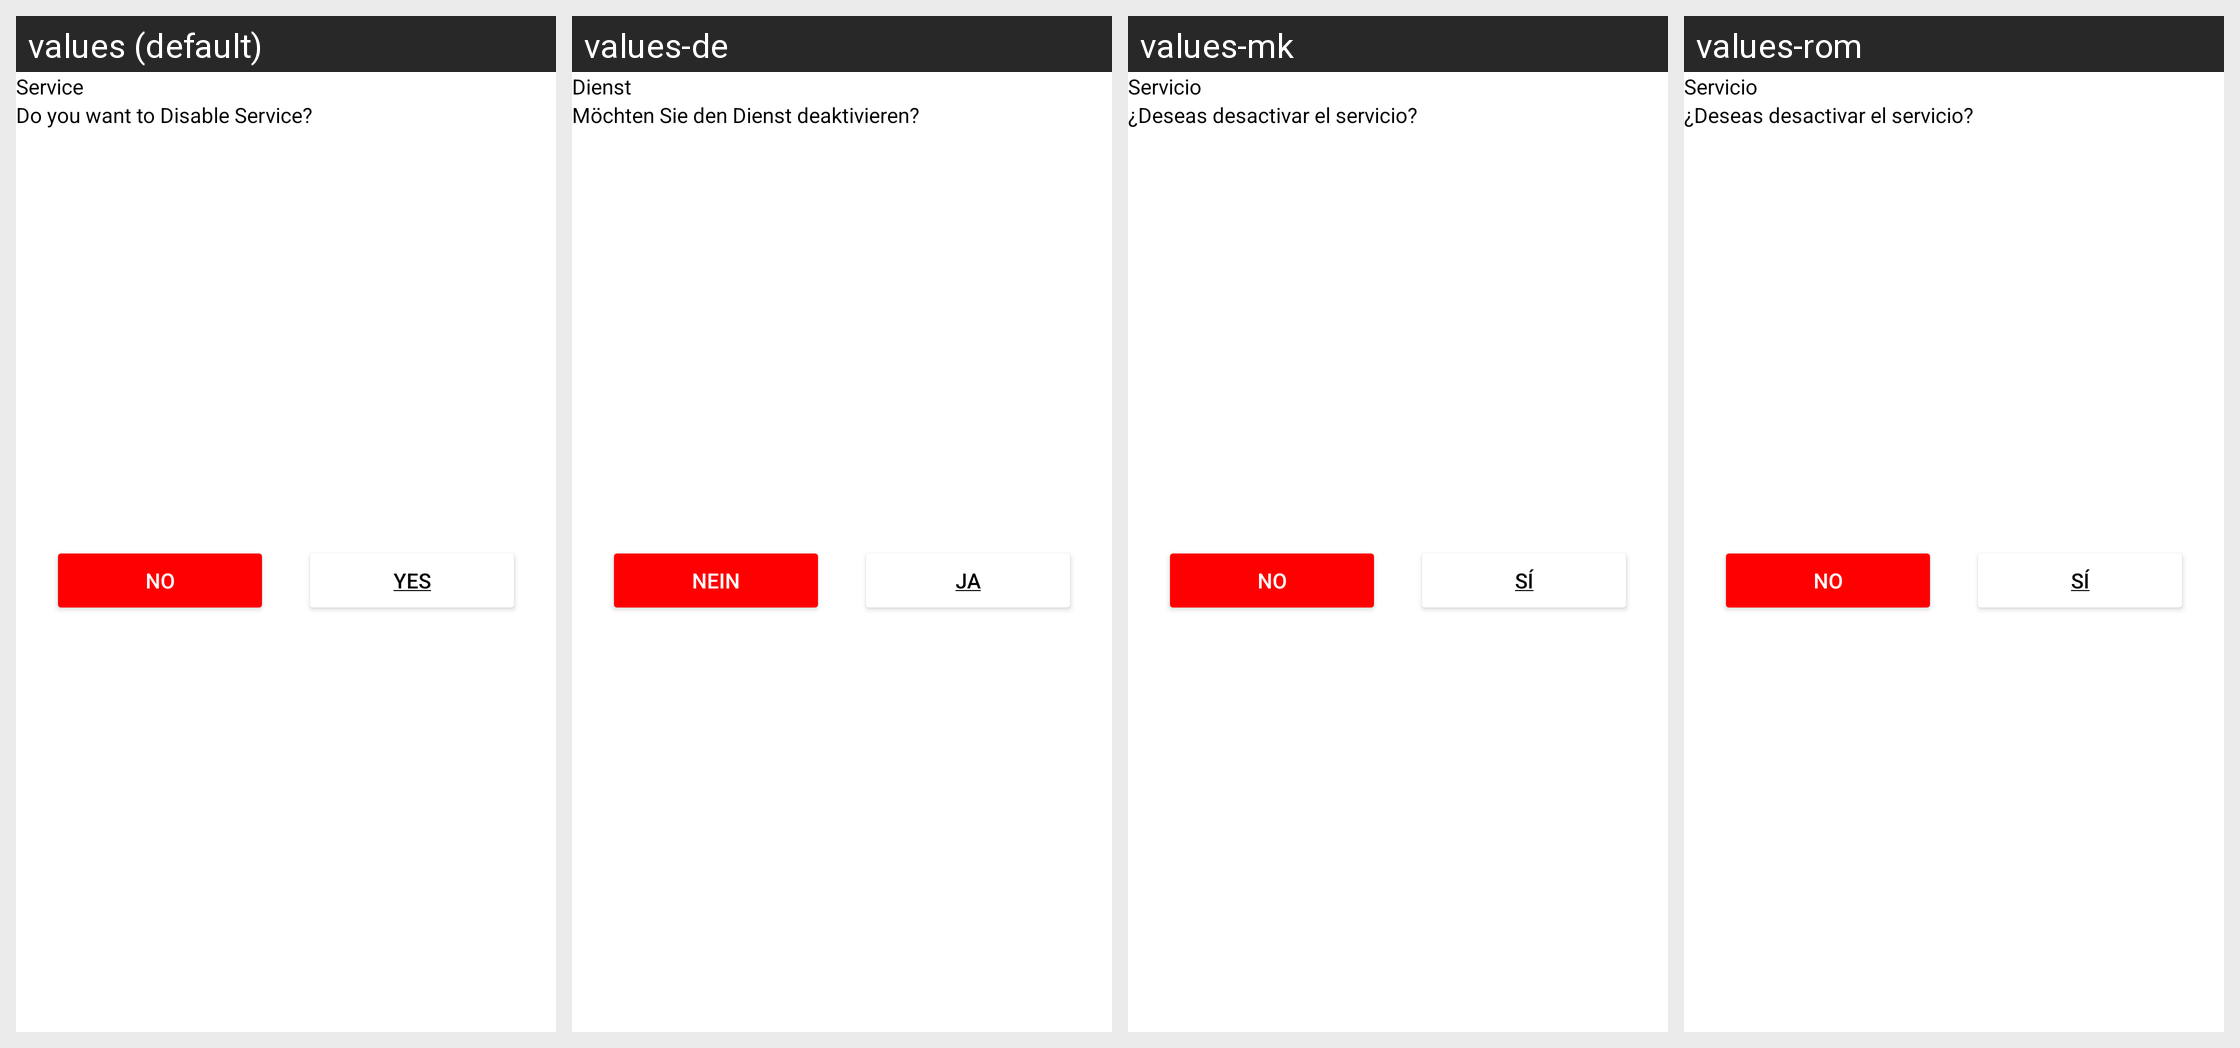

This grid shows one Android layout under several languages. Give, for every string resource on the screen, its name, the default text and each shown locale's text.
Android screen res/layout/service_dialog.xml rendered under 4 locales, left to right: values (default), values-de, values-mk, values-rom. Device: Nexus 5 (rendered at 1080×1920; each locale shown at half size, 540×960, under a caption strip naming it); theme Theme.ZipperApp.
Other locales in the repository, not shown: values-af, values-ar, values-bag, values-br, values-ca, values-es, values-fr, values-hi, values-it, values-ja, values-ko, values-ky, values-nl, values-pt, values-ru, values-tr, values-uk, values-ur.
Strings drawn on this screen, with the default value and each locale's value (text and hints the layout hard-codes, and strings that could not be matched under every locale, appear in the picture but are not listed):

service
  values: Service
  values-de: Dienst
  values-mk: Servicio
  values-rom: Servicio

service_disable_dialog
  values: Do you want to Disable Service?
  values-de: Möchten Sie den Dienst deaktivieren?
  values-mk: ¿Deseas desactivar el servicio?
  values-rom: ¿Deseas desactivar el servicio?

no
  values: No
  values-de: Nein
  values-mk: No
  values-rom: No

yes
  values: Yes
  values-de: Ja
  values-mk: Sí
  values-rom: Sí
